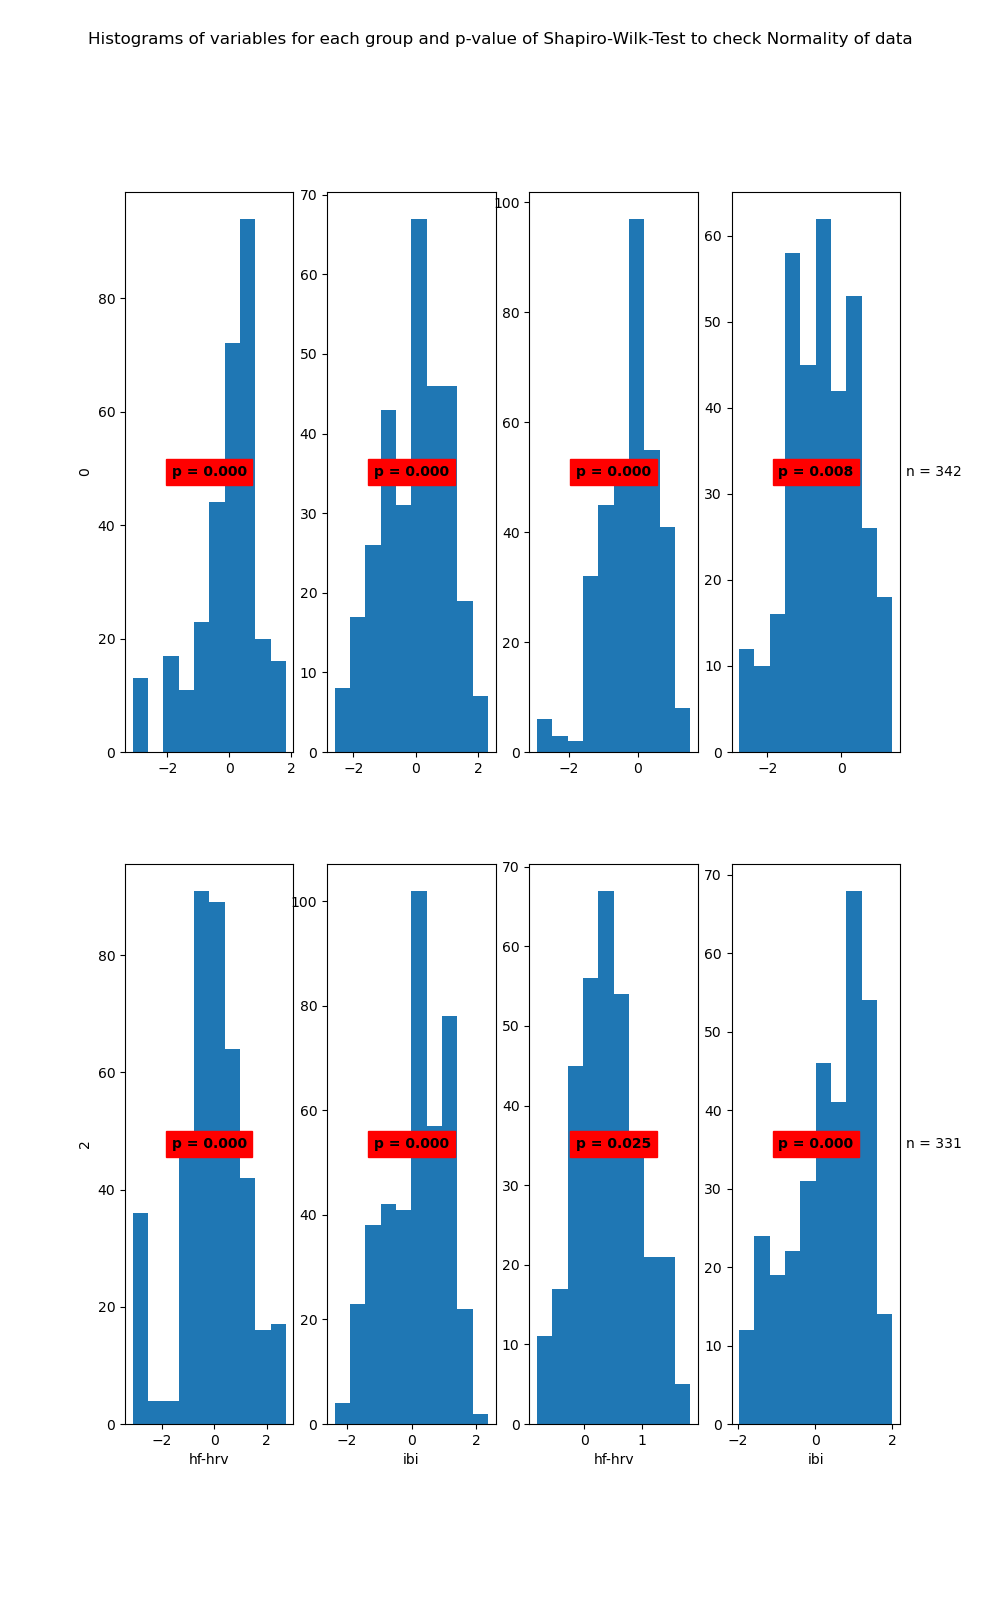

The table this chart was drawn from, first rows:
State	Variable	Statistic	Samples	p-value	Significance
0	hf-hrv	0.9	310	0.0	True
0	ibi	0.98	310	0.0	True
1	hf-hrv	0.97	342	0.0	True
1	ibi	0.99	342	0.008	True
2	hf-hrv	0.95	409	0.0	True
2	ibi	0.97	409	0.0	True
3	hf-hrv	0.99	331	0.025	True
3	ibi	0.95	331	0.0	True
